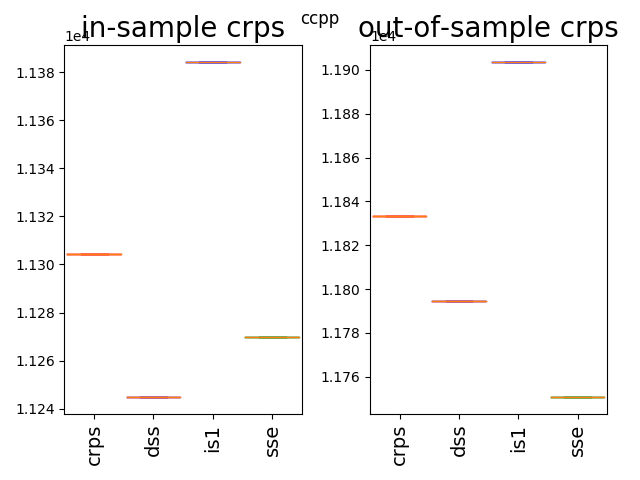

The data file committed next to this chart (first rows):
11833.33, 11794.78, 11903.57, 11750.68
11833, 11795, 11904, 11751
11833, 11795, 11904, 11751
11833, 11795, 11904, 11751
11833, 11795, 11904, 11751
11833, 11795, 11904, 11751
11833, 11795, 11904, 11751
11833, 11795, 11904, 11751
11833, 11795, 11904, 11751
11833, 11795, 11904, 11751
11833, 11795, 11904, 11751
11833, 11795, 11904, 11751
11833, 11795, 11904, 11751
11833, 11795, 11904, 11751
11833, 11795, 11904, 11751
11833, 11795, 11904, 11751
11833, 11795, 11904, 11751
11833, 11795, 11904, 11751
11833, 11795, 11904, 11751
11833, 11795, 11904, 11751
